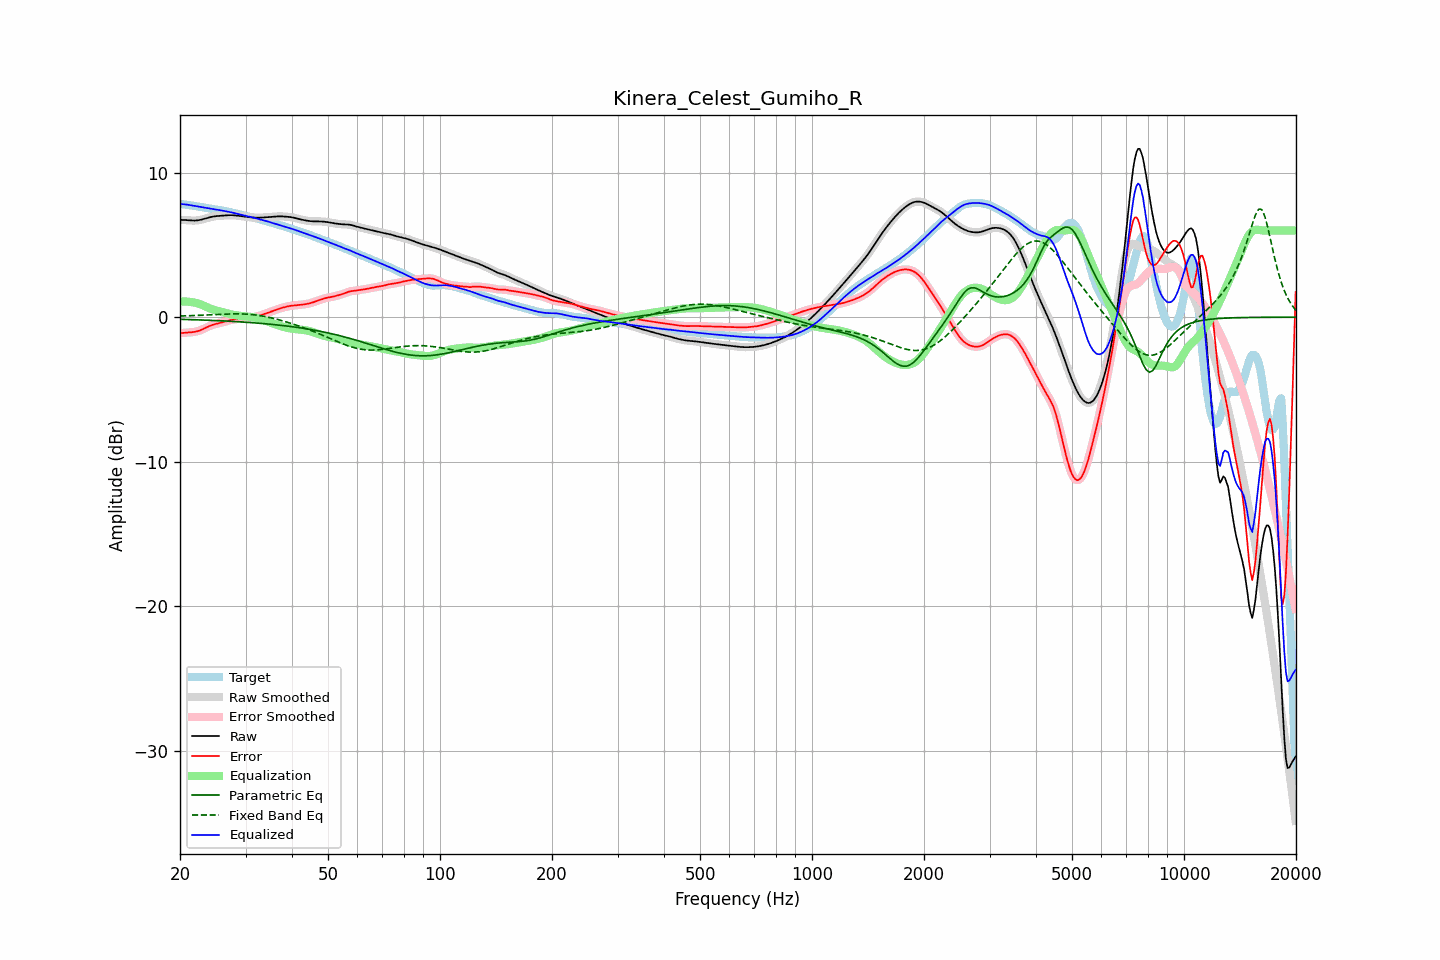

The file beside this chart, header and first rows:
frequency, raw, error, smoothed, error_smoothed, equalization, parametric_eq, fixed_band_eq, equalized_raw, equalized_smoothed, target
20.00, 6.73, -1.11, 6.73, -1.11, 1.09, -0.15, 0.08, 7.82, 7.82, 7.84
20.20, 6.73, -1.09, 6.73, -1.10, 1.09, -0.15, 0.08, 7.82, 7.82, 7.82
20.40, 6.72, -1.08, 6.72, -1.09, 1.09, -0.15, 0.09, 7.81, 7.81, 7.81
20.61, 6.72, -1.08, 6.72, -1.08, 1.09, -0.16, 0.09, 7.80, 7.80, 7.79
20.81, 6.71, -1.07, 6.71, -1.07, 1.08, -0.16, 0.09, 7.79, 7.79, 7.78
21.02, 6.70, -1.06, 6.70, -1.06, 1.07, -0.16, 0.10, 7.77, 7.77, 7.76
21.23, 6.69, -1.05, 6.69, -1.05, 1.06, -0.17, 0.10, 7.75, 7.75, 7.74
21.44, 6.68, -1.04, 6.68, -1.04, 1.04, -0.17, 0.11, 7.73, 7.73, 7.73
21.66, 6.68, -1.03, 6.68, -1.03, 1.03, -0.17, 0.11, 7.71, 7.71, 7.71
21.87, 6.68, -1.02, 6.68, -1.02, 1.01, -0.18, 0.12, 7.69, 7.69, 7.70
22.09, 6.68, -0.99, 6.68, -0.99, 0.99, -0.18, 0.12, 7.67, 7.68, 7.68
22.31, 6.70, -0.97, 6.70, -0.97, 0.96, -0.18, 0.13, 7.66, 7.66, 7.66
22.54, 6.71, -0.93, 6.71, -0.93, 0.93, -0.19, 0.13, 7.64, 7.64, 7.65
22.76, 6.74, -0.89, 6.74, -0.89, 0.88, -0.19, 0.14, 7.62, 7.62, 7.63
22.99, 6.76, -0.84, 6.76, -0.84, 0.84, -0.20, 0.14, 7.60, 7.60, 7.61
23.22, 6.80, -0.79, 6.80, -0.79, 0.79, -0.20, 0.15, 7.58, 7.58, 7.58
23.45, 6.83, -0.73, 6.83, -0.73, 0.73, -0.20, 0.15, 7.56, 7.56, 7.56
23.69, 6.86, -0.68, 6.86, -0.68, 0.68, -0.21, 0.16, 7.55, 7.55, 7.54
23.92, 6.89, -0.63, 6.89, -0.63, 0.63, -0.21, 0.16, 7.53, 7.53, 7.52
24.16, 6.92, -0.58, 6.92, -0.58, 0.59, -0.22, 0.17, 7.51, 7.51, 7.50
24.40, 6.95, -0.54, 6.95, -0.54, 0.55, -0.22, 0.17, 7.49, 7.49, 7.49
24.65, 6.96, -0.51, 6.96, -0.51, 0.51, -0.23, 0.18, 7.48, 7.48, 7.47
24.89, 6.98, -0.48, 6.98, -0.48, 0.48, -0.23, 0.19, 7.46, 7.46, 7.46
25.14, 6.99, -0.45, 6.99, -0.45, 0.45, -0.24, 0.19, 7.44, 7.44, 7.44
25.39, 7.00, -0.42, 7.00, -0.42, 0.42, -0.24, 0.20, 7.42, 7.42, 7.42
25.65, 7.01, -0.39, 7.01, -0.39, 0.39, -0.25, 0.20, 7.40, 7.40, 7.40
25.91, 7.02, -0.37, 7.02, -0.37, 0.36, -0.25, 0.21, 7.38, 7.38, 7.38
26.16, 7.02, -0.34, 7.02, -0.34, 0.33, -0.26, 0.21, 7.36, 7.36, 7.36
26.43, 7.03, -0.30, 7.03, -0.30, 0.30, -0.26, 0.22, 7.34, 7.34, 7.34
26.69, 7.04, -0.27, 7.04, -0.27, 0.27, -0.27, 0.22, 7.32, 7.32, 7.31
26.96, 7.05, -0.24, 7.05, -0.24, 0.24, -0.28, 0.22, 7.29, 7.29, 7.29
27.23, 7.05, -0.21, 7.05, -0.21, 0.22, -0.28, 0.23, 7.27, 7.27, 7.27
27.50, 7.05, -0.19, 7.05, -0.19, 0.19, -0.29, 0.23, 7.25, 7.25, 7.24
27.77, 7.05, -0.17, 7.05, -0.17, 0.17, -0.29, 0.23, 7.22, 7.22, 7.22
28.05, 7.04, -0.15, 7.04, -0.15, 0.15, -0.30, 0.23, 7.19, 7.19, 7.19
28.33, 7.03, -0.13, 7.03, -0.13, 0.13, -0.31, 0.23, 7.16, 7.16, 7.16
28.62, 7.02, -0.11, 7.02, -0.11, 0.11, -0.31, 0.23, 7.13, 7.13, 7.13
28.90, 7.00, -0.10, 7.00, -0.10, 0.10, -0.32, 0.23, 7.10, 7.10, 7.10
29.19, 6.99, -0.09, 6.99, -0.09, 0.09, -0.33, 0.23, 7.08, 7.08, 7.07
29.48, 6.97, -0.08, 6.97, -0.08, 0.08, -0.33, 0.22, 7.05, 7.05, 7.05
29.78, 6.96, -0.07, 6.96, -0.07, 0.07, -0.34, 0.22, 7.03, 7.03, 7.03
30.08, 6.94, -0.06, 6.94, -0.06, 0.06, -0.35, 0.21, 7.00, 7.00, 7.00
30.38, 6.93, -0.05, 6.93, -0.05, 0.05, -0.36, 0.21, 6.98, 6.98, 6.98
30.68, 6.92, -0.04, 6.92, -0.04, 0.04, -0.36, 0.20, 6.96, 6.96, 6.96
30.99, 6.91, -0.03, 6.91, -0.03, 0.02, -0.37, 0.19, 6.93, 6.93, 6.93
31.30, 6.89, -0.01, 6.89, -0.01, 0.01, -0.38, 0.18, 6.90, 6.90, 6.90
31.61, 6.88, 0.01, 6.88, 0.01, -0.01, -0.39, 0.16, 6.87, 6.87, 6.88
31.93, 6.88, 0.03, 6.88, 0.03, -0.04, -0.40, 0.15, 6.84, 6.84, 6.85
32.24, 6.88, 0.06, 6.88, 0.06, -0.06, -0.41, 0.14, 6.81, 6.81, 6.82
32.57, 6.88, 0.09, 6.88, 0.09, -0.09, -0.42, 0.12, 6.78, 6.78, 6.78
32.89, 6.88, 0.13, 6.88, 0.13, -0.13, -0.42, 0.10, 6.75, 6.75, 6.75
33.22, 6.89, 0.16, 6.89, 0.16, -0.16, -0.43, 0.08, 6.73, 6.73, 6.72
33.55, 6.90, 0.20, 6.90, 0.20, -0.20, -0.44, 0.06, 6.70, 6.70, 6.69
33.89, 6.90, 0.24, 6.90, 0.24, -0.24, -0.45, 0.04, 6.67, 6.67, 6.66
34.23, 6.91, 0.28, 6.91, 0.28, -0.28, -0.46, 0.02, 6.64, 6.64, 6.63
34.57, 6.92, 0.32, 6.92, 0.32, -0.32, -0.47, -0.00, 6.60, 6.60, 6.60
34.92, 6.93, 0.36, 6.93, 0.36, -0.36, -0.48, -0.03, 6.57, 6.57, 6.57
35.27, 6.94, 0.40, 6.94, 0.40, -0.40, -0.50, -0.05, 6.53, 6.53, 6.54
35.62, 6.94, 0.44, 6.94, 0.44, -0.44, -0.51, -0.08, 6.50, 6.50, 6.50
35.97, 6.95, 0.48, 6.95, 0.48, -0.48, -0.52, -0.11, 6.47, 6.47, 6.47
... 635 more rows
